Run: headless pygame with SDL's dummy video driver; simulated clock (each Clock.tick advances the game by its frame time, no real sleeping); random seed 0; keys injected as events and as key.get_pressed() state; no mouse input.
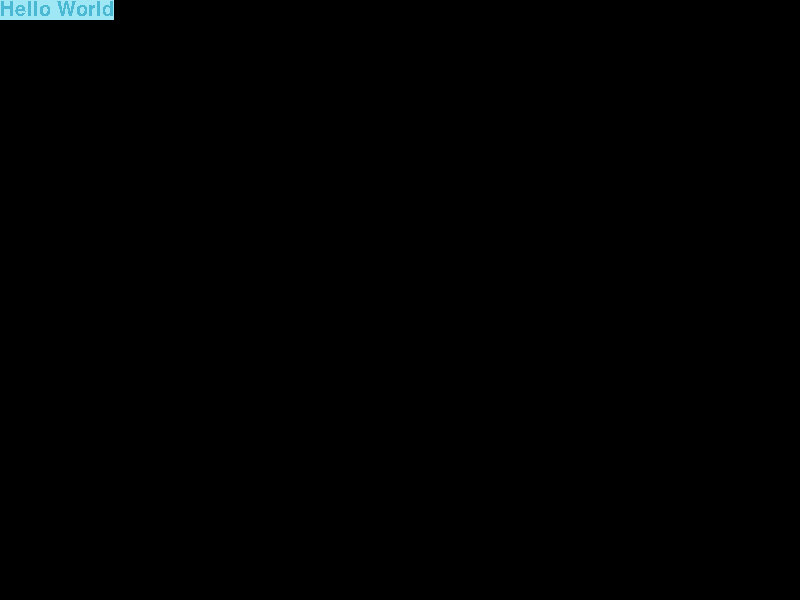
Frame 1 of 4 · flips 1–60 · no input
Frame 2 of 4 · flips 61–180 · tapped SPACE, RETURN · held RIGHT (→), D · screen unchanged from frame 1, image omitted
Frame 3 of 4 · flips 181–300 · held DOWN (↓), S · screen unchanged from frame 2, image omitted
Frame 4 of 4 · flips 301–420 · held LEFT (←), A, UP (↑), W · screen unchanged from frame 3, image omitted

The pygame program that drew these frames:

import pygame, sys

pygame.init()

WHITE = (255, 255, 255)
BLACK = (0, 0, 0)
LIGHT_BLUE = (159, 231, 245)
DARK_BLUE = (76, 185, 212)

WIDTH = 800
HEIGHT = 600

WIN = pygame.display.set_mode((WIDTH, HEIGHT))

FONT = pygame.font.SysFont("Berlin Sans FB", 30)
HelloWorld = FONT.render("Hello World", False, DARK_BLUE, LIGHT_BLUE)
while True:

	for event in pygame.event.get():
		if event.type == pygame.QUIT:
			sys.exit()
	
	WIN.blit(HelloWorld,(0, 0))
	pygame.display.update()
